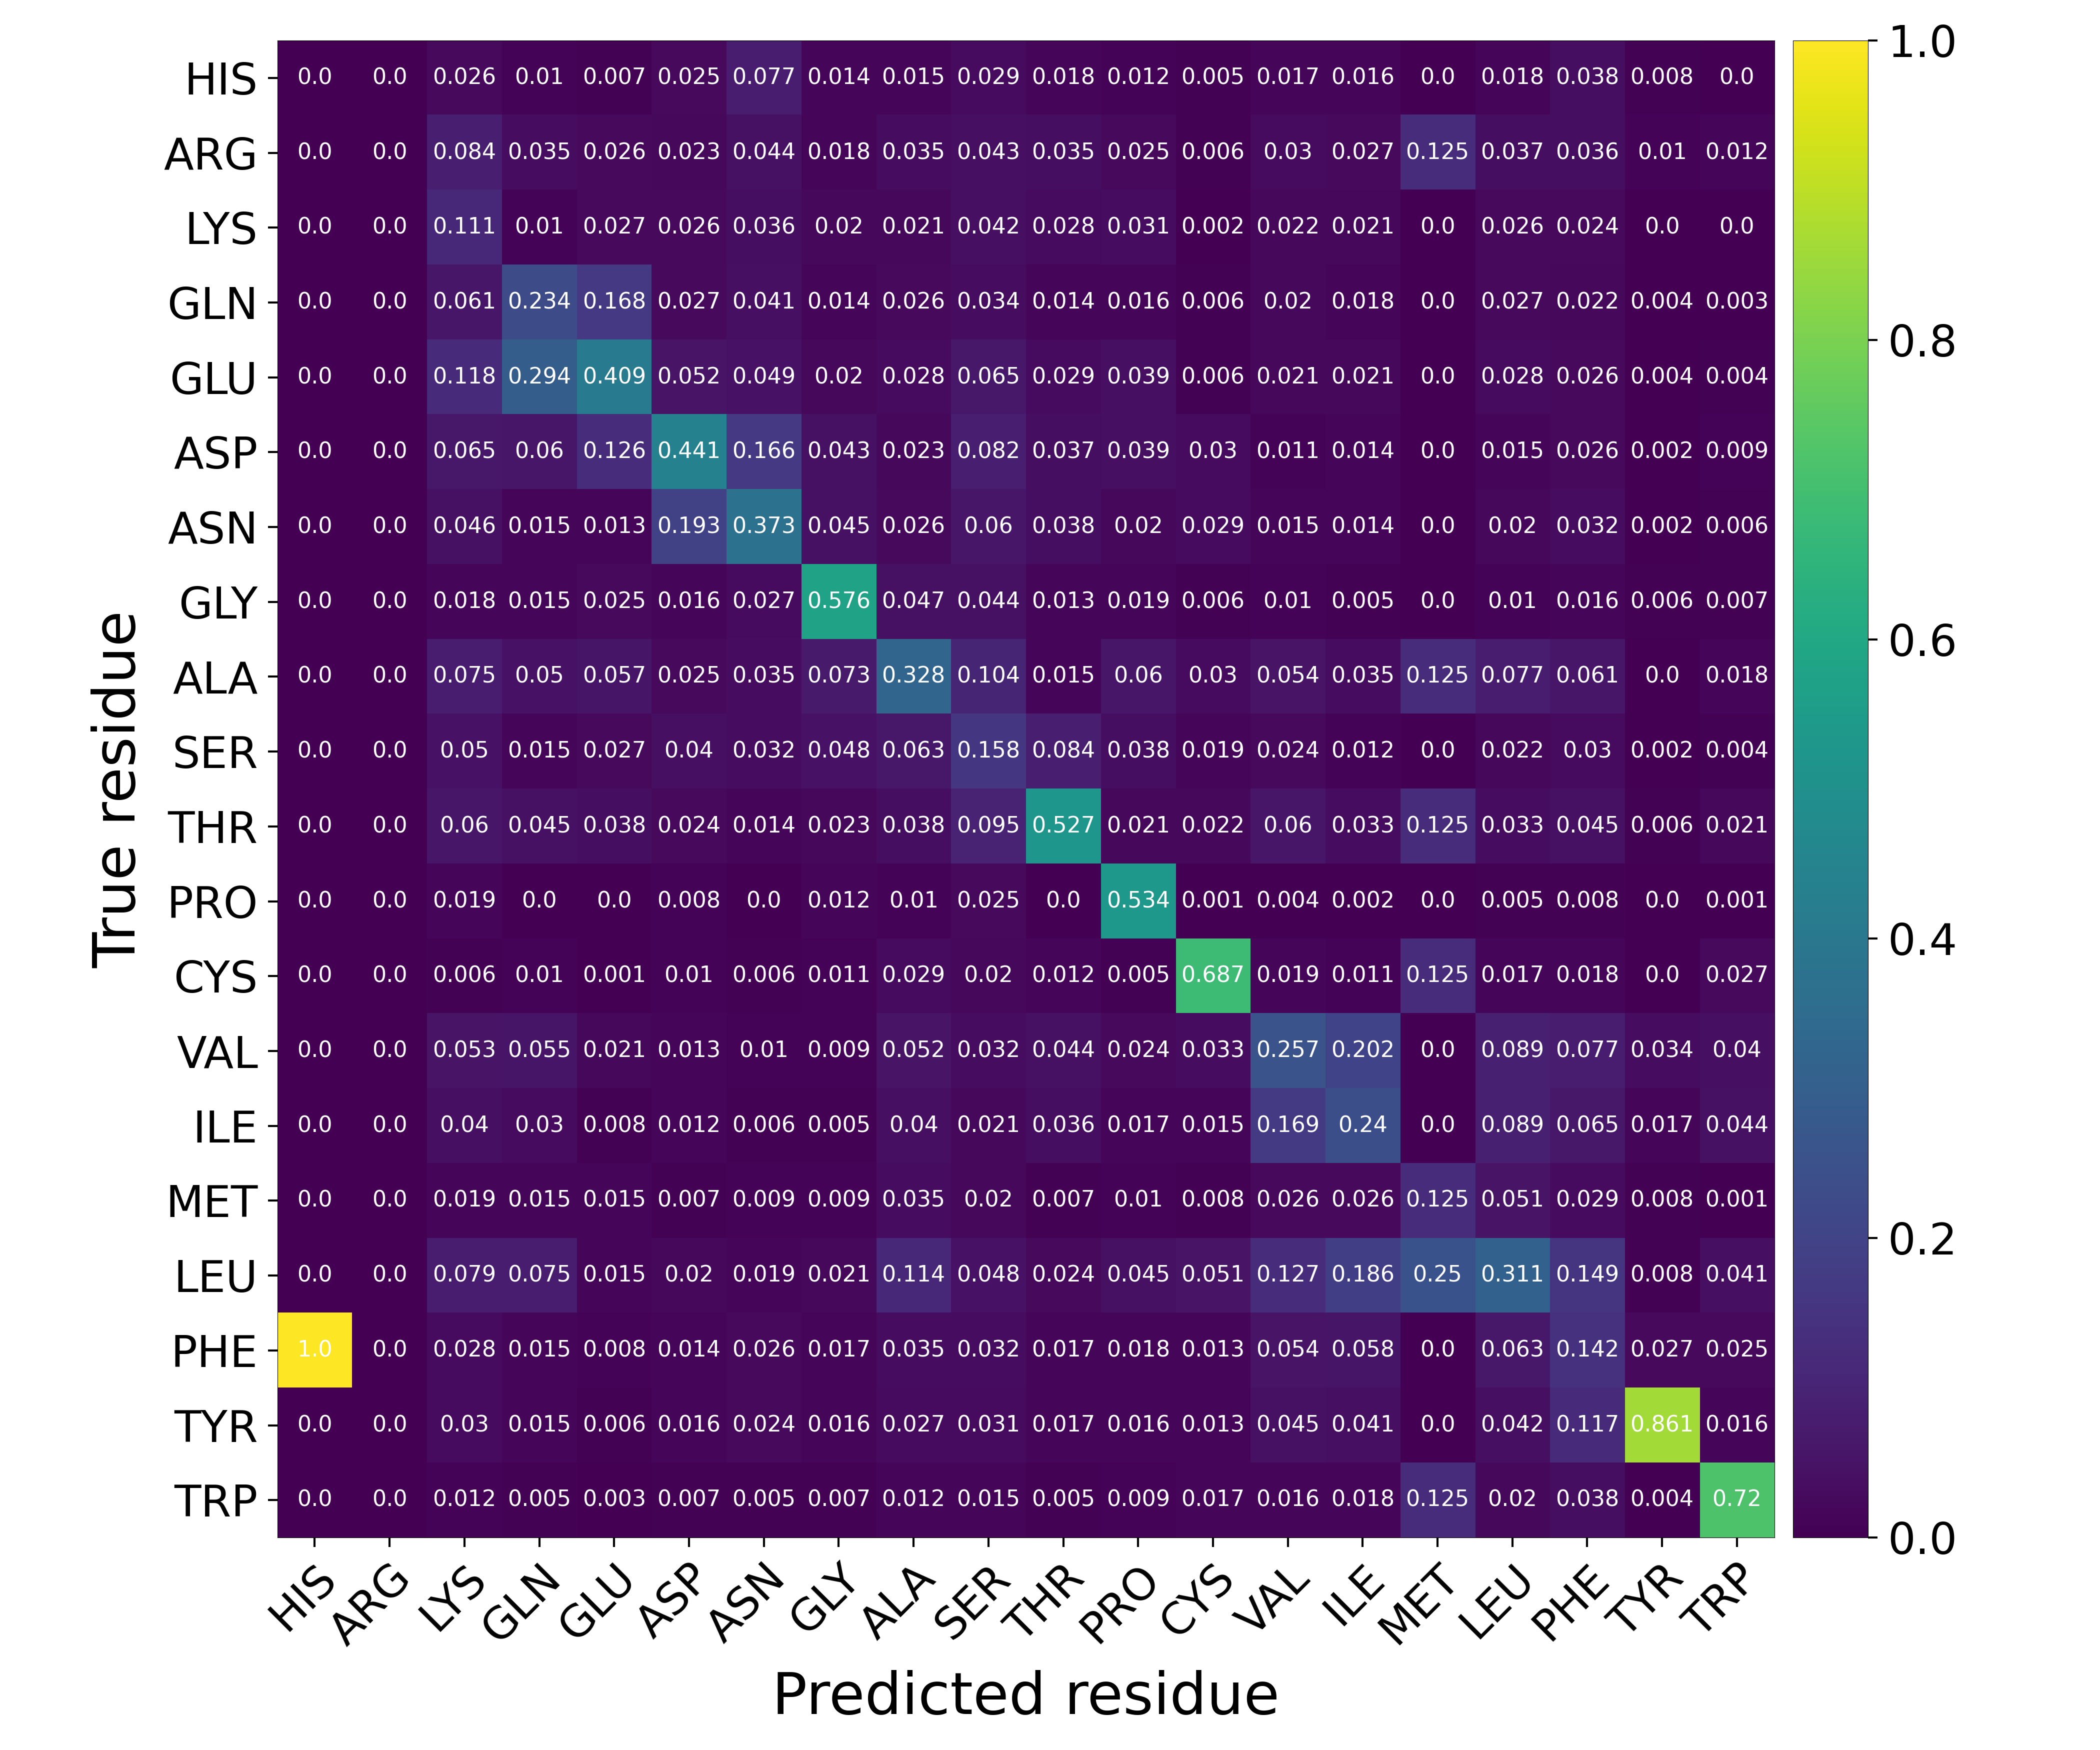

Source data for this figure (header and first rows):
Predicted residue, True residue, Value
HIS, HIS, 0.0
HIS, ARG, 0.0
HIS, LYS, 0.02633
HIS, GLN, 0.00995
HIS, GLU, 0.007472
HIS, ASP, 0.02476
HIS, ASN, 0.0774
HIS, GLY, 0.01398
HIS, ALA, 0.01502
HIS, SER, 0.02921
HIS, THR, 0.0178
HIS, PRO, 0.01172
HIS, CYS, 0.004751
HIS, VAL, 0.01746
HIS, ILE, 0.01635
HIS, MET, 0.0
HIS, LEU, 0.01751
HIS, PHE, 0.03825
HIS, TYR, 0.007634
HIS, TRP, 0.0
ARG, HIS, 0.0
ARG, ARG, 0.0
ARG, LYS, 0.08426
ARG, GLN, 0.03483
ARG, GLU, 0.02567
ARG, ASP, 0.0231
ARG, ASN, 0.0437
ARG, GLY, 0.01782
ARG, ALA, 0.03465
ARG, SER, 0.04283
ARG, THR, 0.03535
ARG, PRO, 0.02535
ARG, CYS, 0.005701
ARG, VAL, 0.02972
ARG, ILE, 0.02653
ARG, MET, 0.125
ARG, LEU, 0.03686
ARG, PHE, 0.03641
ARG, TYR, 0.009542
ARG, TRP, 0.0118
LYS, HIS, 0.0
LYS, ARG, 0.0
LYS, LYS, 0.1108
LYS, GLN, 0.00995
LYS, GLU, 0.02664
LYS, ASP, 0.02575
LYS, ASN, 0.0362
LYS, GLY, 0.01955
LYS, ALA, 0.02091
LYS, SER, 0.04195
LYS, THR, 0.02818
LYS, PRO, 0.03139
LYS, CYS, 0.002375
LYS, VAL, 0.02205
LYS, ILE, 0.02126
LYS, MET, 0.0
LYS, LEU, 0.02621
LYS, PHE, 0.02421
LYS, TYR, 0.0
LYS, TRP, 0.0
... 340 more rows
